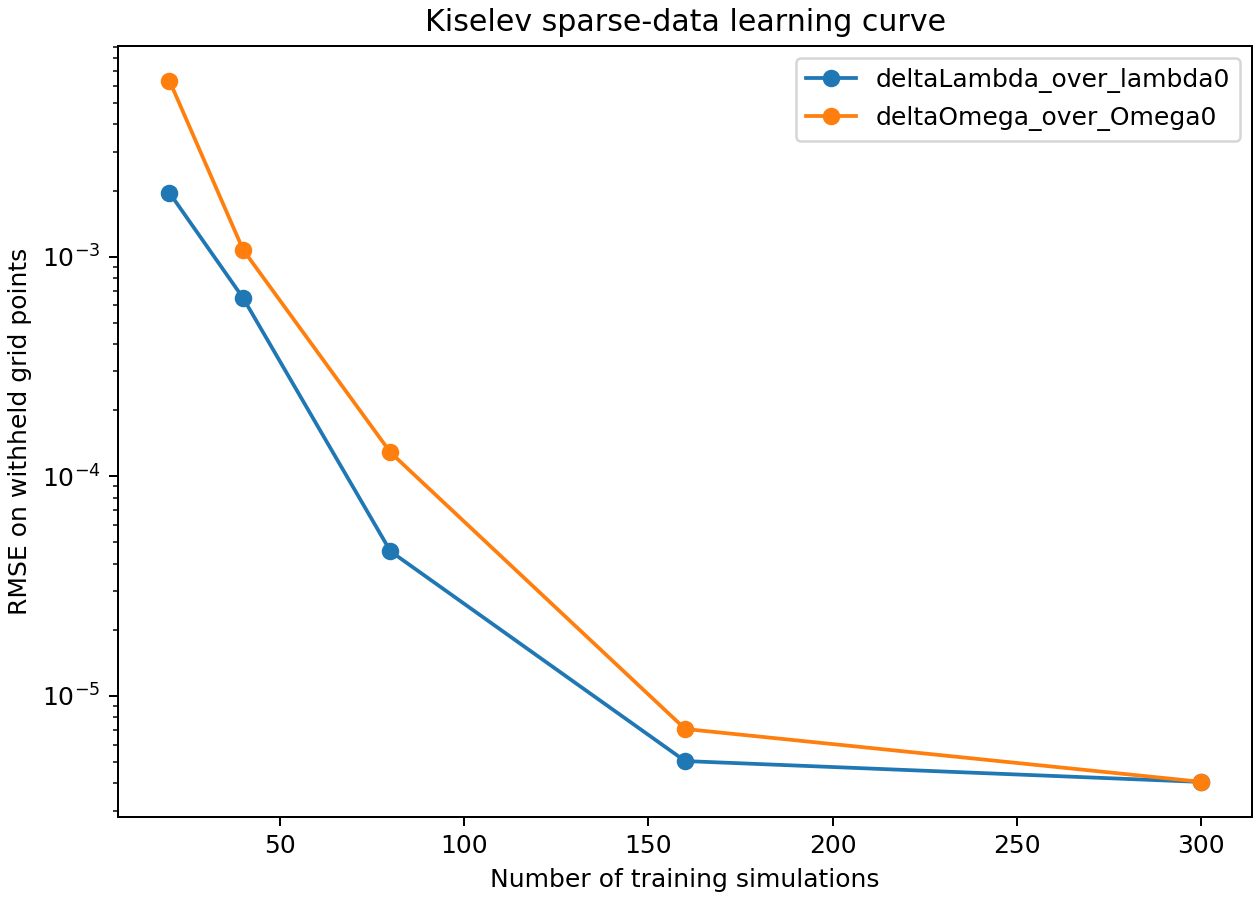

Source data for this figure (header and first rows):
target, n_train, n_test, rmse, mae, r2, mean_gp_sigma
deltaOmega_over_Omega0, 20, 764, 0.006339, 0.002493, 0.9935, 0.001545
deltaLambda_over_lambda0, 20, 764, 0.001956, 0.0009571, 0.9995, 0.001192
deltaOmega_over_Omega0, 40, 744, 0.001075, 0.0003345, 0.9998, 0.0007923
deltaLambda_over_lambda0, 40, 744, 0.0006484, 0.0002498, 0.9999, 0.0004154
deltaOmega_over_Omega0, 80, 704, 0.0001284, 2.638484517229454e-05, 1, 0.0001086
deltaLambda_over_lambda0, 80, 704, 4.55324946201201e-05, 1.4403109858370269e-05, 1, 4.899314104440638e-05
deltaOmega_over_Omega0, 160, 624, 7.065201065789009e-06, 1.603781404370098e-06, 1, 1.3770696359612333e-05
deltaLambda_over_lambda0, 160, 624, 5.04657633000142e-06, 1.2492121825246075e-06, 1, 9.425824367497028e-06
deltaOmega_over_Omega0, 300, 484, 4.059562178405871e-06, 6.484705280315302e-07, 1, 3.360830103037192e-06
deltaLambda_over_lambda0, 300, 484, 4.054431072494142e-06, 5.869522647025837e-07, 1, 3.328805151691487e-06
